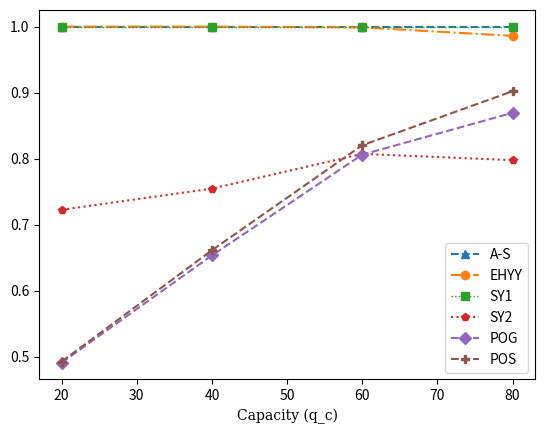

This chart was generated by the following Python code:
import matplotlib.pyplot as plt
import matplotlib.markers
hfont = {'fontname':'serif'}
x = [20,40,60,80]
az = [1, 1, 1, 1]
ehyy = [1.0, 1.0, 0.9988888888888889, 0.9860416666666666]
sy1 = [1.0, 1.0, 1.0, 1.0]
sy2 = [0.7225, 0.7545833333333333, 0.8072222222222222, 0.7977083333333334]
pog = [0.4908333333333333, 0.6533333333333333, 0.8061111111111111, 0.8693749999999999]
pos = [0.4925, 0.66125, 0.8202777777777778, 0.9020833333333332]
plt.plot(x,az, label = "A-S", linestyle = '--', marker = '^')
plt.plot(x,ehyy, label = "EHYY",linestyle = '-.', marker = 'o')
plt.plot(x,sy1, label = "SY1",alpha = 1,lw = 1,linestyle = ':', marker = 's')
plt.plot(x,sy2, label = "SY2",linestyle = 'dotted', marker = 'p')
plt.plot(x,pog, label = "POG",linestyle = '--', marker = 'D')
plt.plot(x,pos, label = "POS",linestyle = '--', marker = 'P')
plt.title("")
plt.xlabel("Capacity (q_c)",**hfont)
plt.legend()
plt.show()


